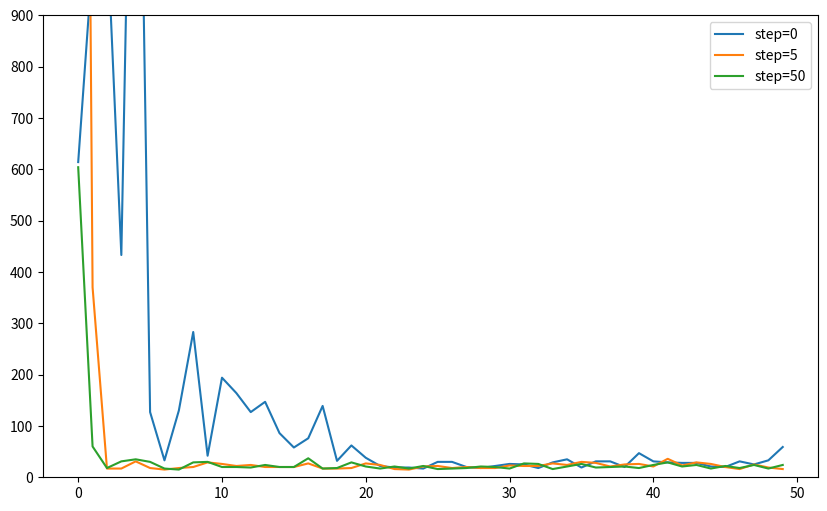

Reproduce this figure in Python.
import numpy as np
import matplotlib.pyplot as plt

ROWS = 6
COLS = 9
S = (2, 0)
G = (0, 8)
BLOCKS = [(1, 2), (2, 2), (3, 2), (0, 7), (1, 7), (2, 7), (4, 5)]
ACTIONS = ["left", "up", "right", "down"]


class Maze:
    
    def __init__(self):
        self.rows = ROWS
        self.cols = COLS
        self.start = S
        self.goal = G
        self.blocks = BLOCKS
        self.state = S
        self.end = False
        # init maze
        self.maze = np.zeros((self.rows, self.cols))
        for b in self.blocks:
            self.maze[b] = -1
            
    def nxtPosition(self, action):
        r, c = self.state
        if action == "left":
            c -= 1
        elif action == "right":
            c += 1
        elif action == "up":
            r -= 1
        else:
            r += 1
        
        if (r >= 0 and r <= self.rows-1) and (c >= 0 and c <= self.cols-1):
            if (r, c) not in self.blocks:
                self.state = (r, c)
        return self.state
    
    def giveReward(self):
        if self.state == self.goal:
            self.end = True
            return 1
        else:
            return 0
        
    def showMaze(self):
        self.maze[self.state] = 1
        for i in range(0, self.rows):
            print('-------------------------------------')
            out = '| '
            for j in range(0, self.cols):
                if self.maze[i, j] == 1:
                    token = '*'
                if self.maze[i, j] == -1:
                    token = 'z'
                if self.maze[i, j] == 0:
                    token = '0'
                out += token + ' | '
            print(out)
        print('-------------------------------------')


class DynaAgent:
    
    def __init__(self, exp_rate=0.3, lr=0.1, n_steps=5, episodes=1):
        self.maze = Maze()
        self.state = S
        self.actions = ACTIONS
        self.state_actions = []  # state & action track
        self.exp_rate = exp_rate
        self.lr = lr
        
        self.steps = n_steps
        self.episodes = episodes  # number of episodes going to play
        self.steps_per_episode = []
        
        self.Q_values = {}
        # model function
        self.model = {}
        for row in range(ROWS):
            for col in range(COLS):
                self.Q_values[(row, col)] = {}
                for a in self.actions:
                    self.Q_values[(row, col)][a] = 0
        
    def chooseAction(self):
        # epsilon-greedy
        mx_nxt_reward = -999
        action = ""
        
        if np.random.uniform(0, 1) <= self.exp_rate:
            action = np.random.choice(self.actions)
        else:
            # greedy action
            current_position = self.state
            # if all actions have same value, then select randomly
            if len(set(self.Q_values[current_position].values())) == 1:
                action = np.random.choice(self.actions)
            else:
                for a in self.actions:
                    nxt_reward = self.Q_values[current_position][a]
                    if nxt_reward >= mx_nxt_reward:
                        action = a
                        mx_nxt_reward = nxt_reward
        return action
    
    def reset(self):
        self.maze = Maze()
        self.state = S
        self.state_actions = []
    
    def play(self):
        self.steps_per_episode = []  
        
        for ep in range(self.episodes):    
            while not self.maze.end:

                action = self.chooseAction()
                self.state_actions.append((self.state, action))

                nxtState = self.maze.nxtPosition(action)
                reward = self.maze.giveReward()
                # update Q-value
                self.Q_values[self.state][action] += self.lr*(reward + np.max(list(self.Q_values[nxtState].values())) - self.Q_values[self.state][action])

                # update model
                if self.state not in self.model.keys():
                    self.model[self.state] = {}
                self.model[self.state][action] = (reward, nxtState)
                self.state = nxtState

                # loop n times to randomly update Q-value
                for _ in range(self.steps):
                    # randomly choose an state
                    rand_idx = np.random.choice(range(len(self.model.keys())))
                    _state = list(self.model)[rand_idx]
                    # randomly choose an action
                    rand_idx = np.random.choice(range(len(self.model[_state].keys())))
                    _action = list(self.model[_state])[rand_idx]

                    _reward, _nxtState = self.model[_state][_action]

                    self.Q_values[_state][_action] += self.lr*(_reward + np.max(list(self.Q_values[_nxtState].values())) - self.Q_values[_state][_action])       
            # end of game
            if ep % 10 == 0:
                print("episode", ep)
            self.steps_per_episode.append(len(self.state_actions))
            self.reset()


if __name__ == "__main__":
    N_EPISODES = 50
    # comparison
    agent = DynaAgent(n_steps=0, episodes=N_EPISODES)
    agent.play()

    steps_episode_0 = agent.steps_per_episode

    agent = DynaAgent(n_steps=5, episodes=N_EPISODES)
    agent.play()

    steps_episode_5 = agent.steps_per_episode

    agent = DynaAgent(n_steps=50, episodes=N_EPISODES)
    agent.play()

    steps_episode_50 = agent.steps_per_episode

    plt.figure(figsize=[10, 6])

    plt.ylim(0, 900)
    plt.plot(range(N_EPISODES), steps_episode_0, label="step=0")
    plt.plot(range(N_EPISODES), steps_episode_5, label="step=5")
    plt.plot(range(N_EPISODES), steps_episode_50, label="step=50")

    plt.legend()